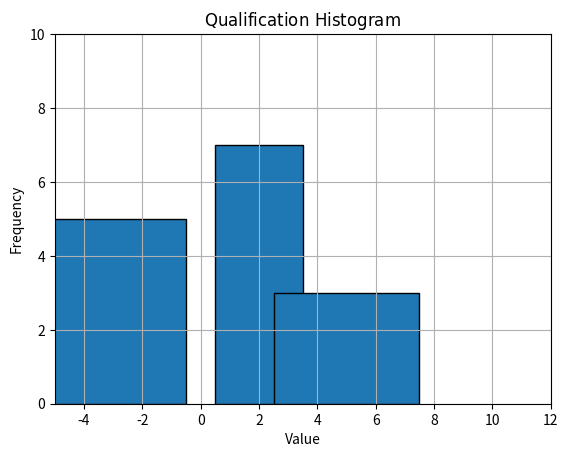

The script that saved this image:
from __future__ import division
import numpy as np
import matplotlib
matplotlib.use('Agg')
import matplotlib.pyplot as plt
import matplotlib.mlab as mlab

bins = [-3, 2, 5, 10]
frequency = [5, 7, 3]

frequency = np.array(frequency)
bins = np.array(bins)

widths = bins[1:] - bins[:-1]

plt.bar(bins[:-1], frequency, width=widths, edgecolor=['black'])

plt.grid(True)
axes = plt.gca()
axes.set_xlim([-5, 12])
axes.set_ylim([0, 10])
plt.xlabel('Value')
plt.ylabel('Frequency')
plt.title(r'$\mathrm{Qualification\ Histogram}$')
path = "qualification.jpg"
plt.savefig(path)
plt.clf()
